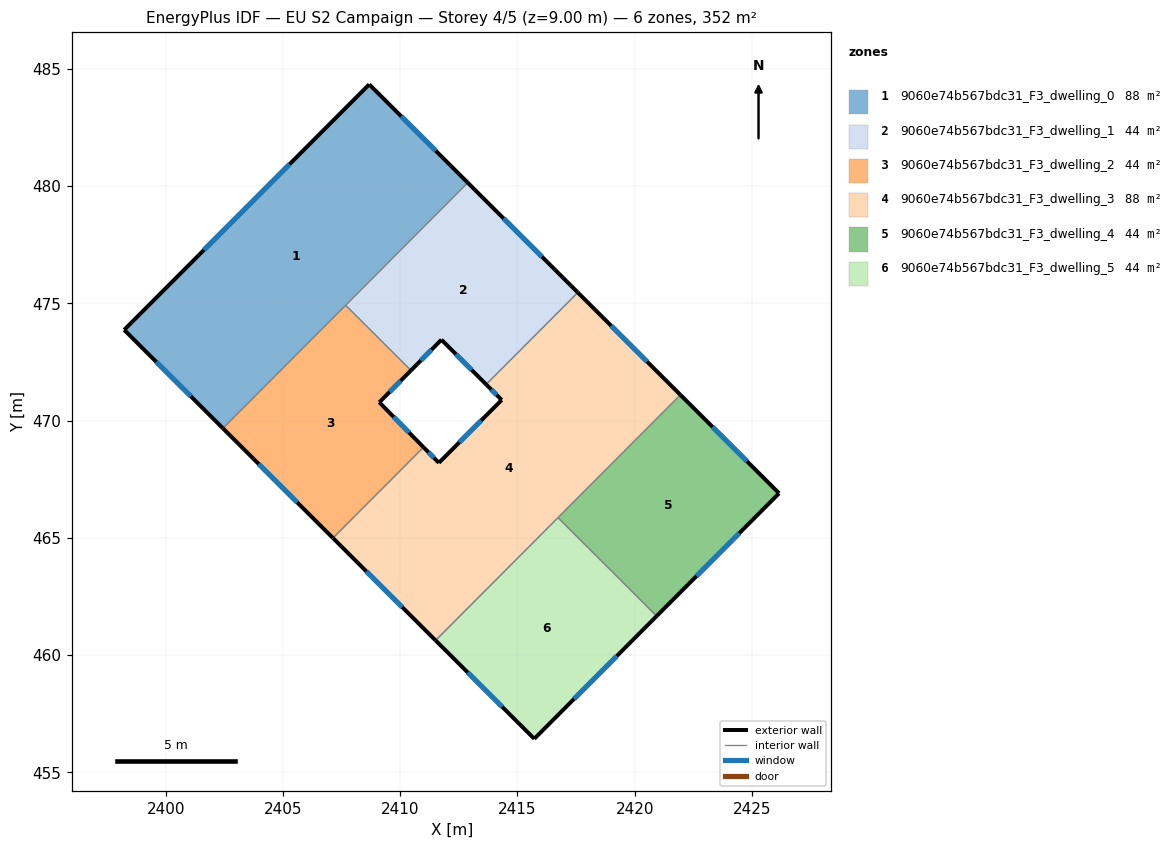
=== STOREY PLAN SPEC (per zone: floor XY polygon, exterior-wall plan segments, windows/doors) ===
zone 1: 9060e74b567bdc31_F3_dwelling_0  (87.9 m²)
  floor: (2412.88, 480.15) (2402.44, 469.68) (2398.23, 473.87) (2408.68, 484.34)
  exterior wall: (2408.68, 484.34) – (2398.23, 473.87)  [14.8 m]
    window: (2405.28, 480.94) – (2401.63, 477.28)  [5.4 m²]
  exterior wall: (2412.88, 480.15) – (2408.68, 484.34)  [5.9 m]
    window: (2411.51, 481.51) – (2410.04, 482.98)  [2.2 m²]
  exterior wall: (2398.23, 473.87) – (2402.44, 469.68)  [5.9 m]
    window: (2399.60, 472.51) – (2401.07, 471.04)  [2.2 m²]
  interior walls: 2
zone 2: 9060e74b567bdc31_F3_dwelling_1  (43.9 m²)
  floor: (2417.57, 475.47) (2413.66, 471.55) (2411.76, 473.45) (2410.46, 472.14) (2407.67, 474.92) (2412.88, 480.15)
  exterior wall: (2417.57, 475.47) – (2412.88, 480.15)  [6.6 m]
    window: (2416.05, 476.99) – (2414.41, 478.63)  [2.4 m²]
  exterior wall: (2411.76, 473.45) – (2413.66, 471.55)  [2.7 m]
    window: (2412.38, 472.83) – (2413.04, 472.17)  [1.0 m²]
  exterior wall: (2410.46, 472.14) – (2411.76, 473.45)  [1.8 m]
    window: (2410.88, 472.57) – (2411.33, 473.03)  [0.7 m²]
  interior walls: 3
zone 3: 9060e74b567bdc31_F3_dwelling_2  (43.9 m²)
  floor: (2410.46, 472.14) (2409.11, 470.78) (2410.99, 468.87) (2407.13, 465.00) (2402.44, 469.68) (2407.67, 474.92)
  exterior wall: (2402.44, 469.68) – (2407.13, 465.00)  [6.6 m]
    window: (2403.96, 468.15) – (2405.60, 466.52)  [2.4 m²]
  exterior wall: (2409.11, 470.78) – (2410.46, 472.14)  [1.9 m]
    window: (2409.55, 471.23) – (2410.02, 471.70)  [0.7 m²]
  exterior wall: (2410.99, 468.87) – (2409.11, 470.78)  [2.7 m]
    window: (2410.38, 469.49) – (2409.72, 470.16)  [1.0 m²]
  interior walls: 3
zone 4: 9060e74b567bdc31_F3_dwelling_3  (87.9 m²)
  floor: (2421.95, 471.10) (2411.51, 460.63) (2407.13, 465.00) (2410.99, 468.87) (2411.65, 468.20) (2414.33, 470.88) (2413.66, 471.55) (2417.57, 475.47)
  exterior wall: (2411.65, 468.20) – (2410.99, 468.87)  [0.9 m]
    window: (2411.43, 468.42) – (2411.21, 468.65)  [0.3 m²]
  exterior wall: (2414.33, 470.88) – (2411.65, 468.20)  [3.8 m]
    window: (2413.45, 470.01) – (2412.52, 469.08)  [1.4 m²]
  exterior wall: (2413.66, 471.55) – (2414.33, 470.88)  [0.9 m]
    window: (2413.88, 471.33) – (2414.11, 471.10)  [0.3 m²]
  exterior wall: (2421.95, 471.10) – (2417.57, 475.47)  [6.2 m]
    window: (2420.53, 472.52) – (2419.00, 474.05)  [2.3 m²]
  exterior wall: (2407.13, 465.00) – (2411.51, 460.63)  [6.2 m]
    window: (2408.55, 463.58) – (2410.08, 462.05)  [2.3 m²]
  interior walls: 4
zone 5: 9060e74b567bdc31_F3_dwelling_4  (43.9 m²)
  floor: (2426.16, 466.90) (2420.94, 461.67) (2416.73, 465.87) (2421.95, 471.10)
  exterior wall: (2426.16, 466.90) – (2421.95, 471.10)  [5.9 m]
    window: (2424.79, 468.27) – (2423.32, 469.74)  [2.2 m²]
  exterior wall: (2420.94, 461.67) – (2426.16, 466.90)  [7.4 m]
    window: (2422.63, 463.37) – (2424.46, 465.20)  [2.7 m²]
  interior walls: 2
zone 6: 9060e74b567bdc31_F3_dwelling_5  (43.9 m²)
  floor: (2420.94, 461.67) (2415.72, 456.43) (2411.51, 460.63) (2416.73, 465.87)
  exterior wall: (2415.72, 456.43) – (2420.94, 461.67)  [7.4 m]
    window: (2417.41, 458.14) – (2419.24, 459.97)  [2.7 m²]
  exterior wall: (2411.51, 460.63) – (2415.72, 456.43)  [5.9 m]
    window: (2412.88, 459.27) – (2414.35, 457.80)  [2.2 m²]
  interior walls: 2

=== DERIVED (storey summary) ===
Building: EU S2 Campaign
Storey: 4 of 5  (floor level z = 9.00 m)
Storey gross floor area: 351.5 m²
Zones on this storey: 6
  - 9060e74b567bdc31_F3_dwelling_0: floor 87.9 m²; exterior wall 26.7 m (80.0 m²); 3 window(s) 9.8 m²; WWR 12.2%
  - 9060e74b567bdc31_F3_dwelling_1: floor 43.9 m²; exterior wall 11.2 m (33.5 m²); 3 window(s) 4.1 m²; WWR 12.2%
  - 9060e74b567bdc31_F3_dwelling_2: floor 43.9 m²; exterior wall 11.2 m (33.7 m²); 3 window(s) 4.1 m²; WWR 12.2%
  - 9060e74b567bdc31_F3_dwelling_3: floor 87.9 m²; exterior wall 18.0 m (54.1 m²); 5 window(s) 6.6 m²; WWR 12.2%
  - 9060e74b567bdc31_F3_dwelling_4: floor 43.9 m²; exterior wall 13.3 m (40.0 m²); 2 window(s) 4.9 m²; WWR 12.2%
  - 9060e74b567bdc31_F3_dwelling_5: floor 43.9 m²; exterior wall 13.3 m (40.0 m²); 2 window(s) 4.9 m²; WWR 12.2%
Zone adjacency (shared interzone walls):
  - 9060e74b567bdc31_F3_dwelling_0 ↔ 9060e74b567bdc31_F3_dwelling_1
  - 9060e74b567bdc31_F3_dwelling_0 ↔ 9060e74b567bdc31_F3_dwelling_2
  - 9060e74b567bdc31_F3_dwelling_1 ↔ 9060e74b567bdc31_F3_dwelling_2
  - 9060e74b567bdc31_F3_dwelling_1 ↔ 9060e74b567bdc31_F3_dwelling_3
  - 9060e74b567bdc31_F3_dwelling_2 ↔ 9060e74b567bdc31_F3_dwelling_3
  - 9060e74b567bdc31_F3_dwelling_3 ↔ 9060e74b567bdc31_F3_dwelling_4
  - 9060e74b567bdc31_F3_dwelling_3 ↔ 9060e74b567bdc31_F3_dwelling_5
  - 9060e74b567bdc31_F3_dwelling_4 ↔ 9060e74b567bdc31_F3_dwelling_5